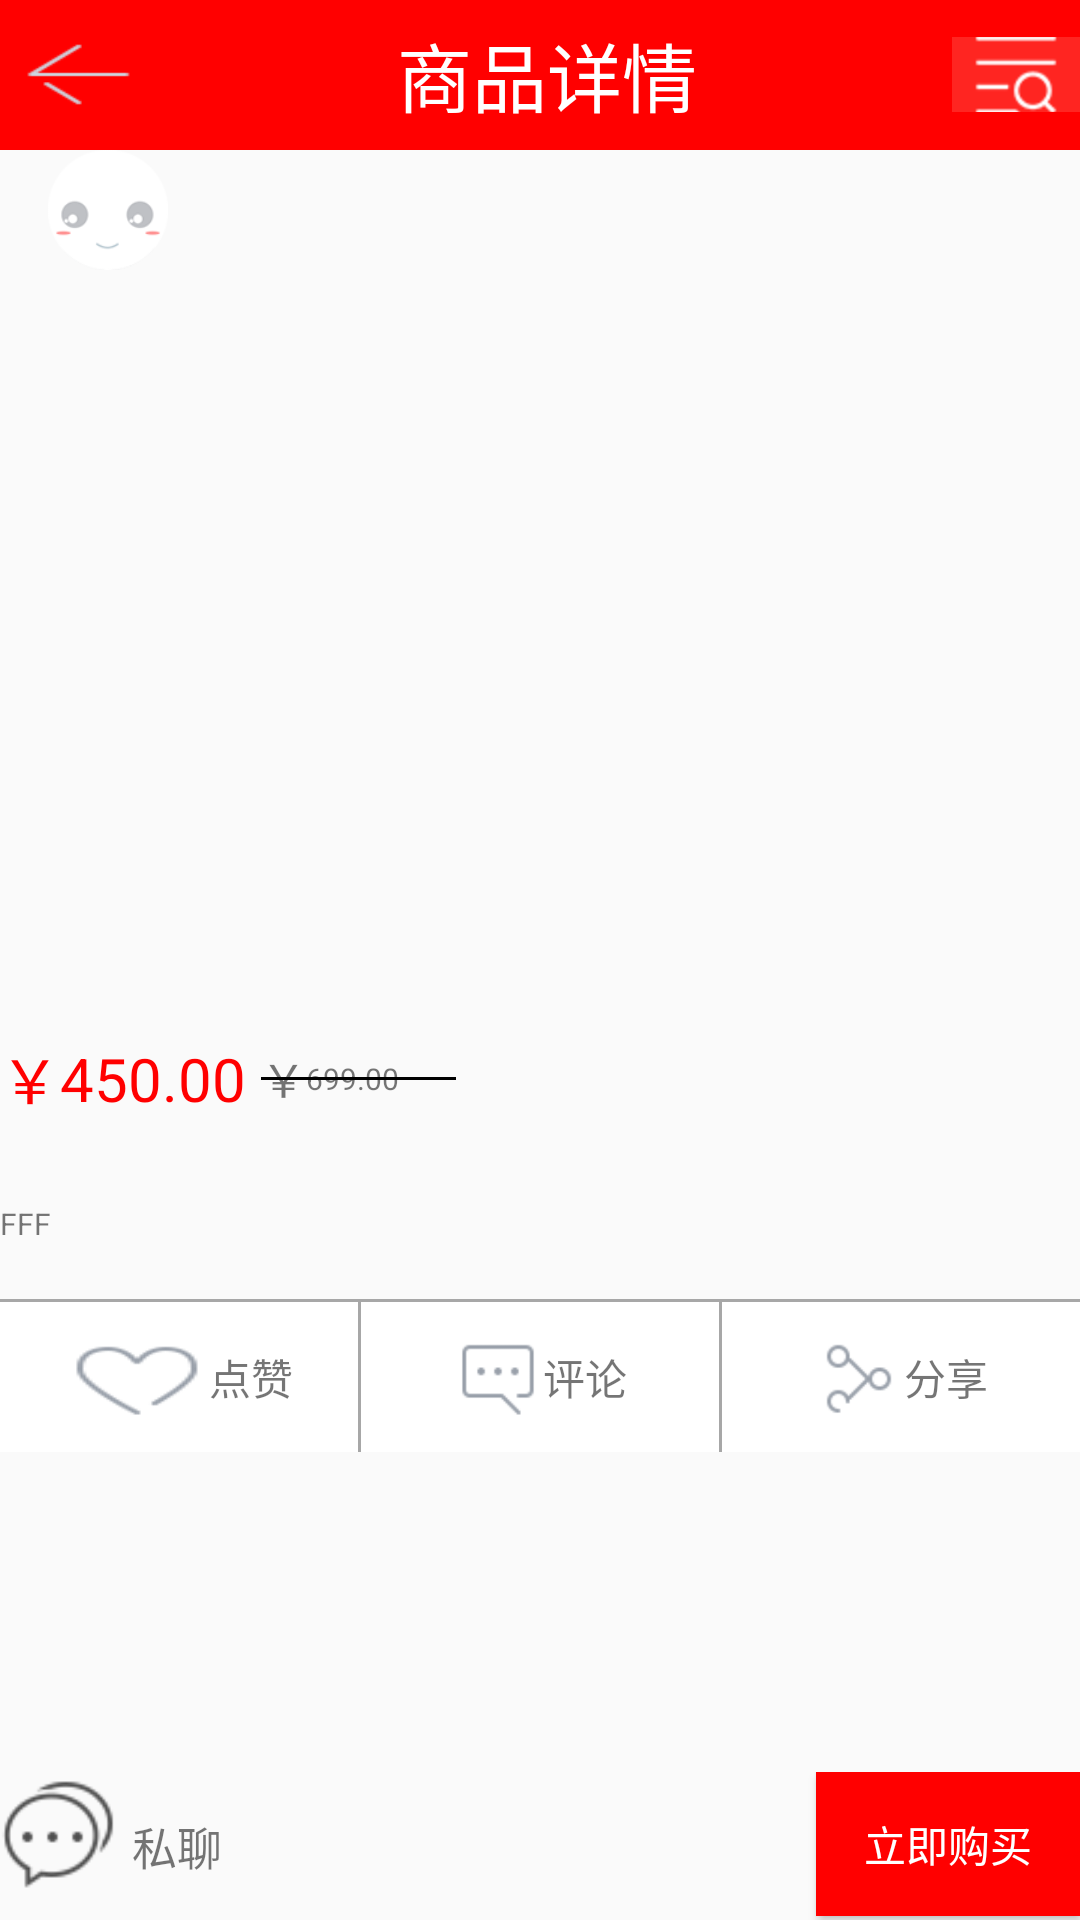

Android layout source for this screen:
<!-- AndroidManifest.xml: application theme AppTheme -->
<!-- res/layout/activity_lv__info.xml -->
<LinearLayout xmlns:android="http://schemas.android.com/apk/res/android"
    xmlns:tools="http://schemas.android.com/tools"
    android:layout_width="match_parent"
    android:layout_height="match_parent"

    android:orientation="vertical"
    tools:context="com.sunshine.sihuo.LV_Info">

    <LinearLayout
        android:layout_width="match_parent"
        android:layout_height="50dp"
        android:background="#ff0000"
        android:orientation="horizontal">

        <ImageButton
            android:id="@+id/lv_item_info_back"
            android:layout_width="0dp"
            android:layout_height="25dp"
            android:layout_gravity="center"
            android:layout_marginLeft="5dp"
            android:layout_weight="1"
            android:background="@drawable/icon_back_on"
            android:padding="50dp" />

        <TextView

            android:layout_width="wrap_content"
            android:layout_height="40dp"
            android:layout_gravity="center"
            android:layout_weight="4"
            android:gravity="center"
            android:text="商品详情"
            android:textColor="#ffffff"
            android:textSize="25sp" />

        <ImageButton
            android:layout_width="0dp"
            android:layout_height="25dp"
            android:layout_gravity="center_vertical"
            android:layout_weight="1"
            android:background="#ffff2521"
            android:button="@null"
            android:src="@drawable/find_imagebutton" />
    </LinearLayout>


    <ScrollView
        android:layout_width="match_parent"
        android:layout_height="0dp"
        android:layout_weight="11"
        android:orientation="vertical">

        <LinearLayout
            android:layout_width="fill_parent"
            android:layout_height="fill_parent"
            android:orientation="vertical">

            <LinearLayout
                android:layout_width="match_parent"
                android:layout_height="40dp"
                android:orientation="horizontal">

                <ImageView
                    android:id="@+id/lv_item_info_iv1"
                    android:layout_width="0dp"
                    android:layout_height="wrap_content"
                    android:layout_gravity="center"
                    android:layout_weight="1"
                    android:src="@drawable/icon_default_avatr100" />

                <TextView
                    android:id="@+id/lv_item_info_name"
                    android:layout_width="0dp"
                    android:layout_height="match_parent"
                    android:layout_weight="4"
                    android:gravity="center_vertical"
                    android:lines="1"
                    android:textSize="20sp" />
            </LinearLayout>

            <LinearLayout
                android:layout_width="match_parent"
                android:layout_height="230dp"
                android:layout_marginBottom="15dp"
                android:layout_marginTop="7dp"
                android:orientation="horizontal">

                <ImageView
                    android:id="@+id/lv_item_list_image"
                    android:layout_width="match_parent"
                    android:layout_height="match_parent"
                    android:visibility="visible" />
            </LinearLayout>

            <RelativeLayout
                android:layout_width="match_parent"
                android:layout_height="35dp">

                <TextView
                    android:id="@+id/lv_item_info_icon"
                    android:layout_width="wrap_content"
                    android:layout_height="wrap_content"
                    android:layout_centerVertical="true"
                    android:text="￥"
                    android:textColor="#ff0000"
                    android:textSize="20sp" />

                <TextView
                    android:id="@+id/lv_item_info_price"
                    android:layout_width="wrap_content"
                    android:layout_height="wrap_content"
                    android:layout_centerVertical="true"
                    android:layout_toRightOf="@+id/lv_item_info_icon"
                    android:text="450.00"
                    android:textColor="#ff0000"
                    android:textSize="20sp" />

                <TextView
                    android:id="@+id/lv_item_info_icon1"
                    android:layout_width="wrap_content"
                    android:layout_height="wrap_content"
                    android:layout_centerVertical="true"
                    android:layout_marginLeft="5dp"
                    android:layout_toRightOf="@+id/lv_item_info_price"
                    android:text="￥"
                    android:textSize="15sp" />

                <View
                    android:layout_width="20dp"
                    android:layout_height="1dp"
                    android:layout_centerVertical="true"
                    android:layout_marginLeft="5dp"
                    android:layout_toRightOf="@+id/lv_item_info_price"
                    android:background="#000000" />

                <TextView
                    android:id="@+id/lv_item_info_pre"
                    android:layout_width="wrap_content"
                    android:layout_height="match_parent"
                    android:layout_toRightOf="@id/lv_item_info_icon1"
                    android:gravity="center_vertical"
                    android:text="699.00"
                    android:textSize="10sp" />


                <View
                    android:id="@+id/lv_item_info_line"
                    android:layout_width="50dp"
                    android:layout_height="1dp"
                    android:layout_centerVertical="true"
                    android:layout_toRightOf="@+id/lv_item_info_icon1"
                    android:background="#000000" />
            </RelativeLayout>

            <LinearLayout
                android:layout_width="match_parent"
                android:layout_height="50dp"
                android:layout_marginTop="6dp"
                android:orientation="horizontal">

                <TextView
                    android:id="@+id/lv_item_list_content"
                    android:layout_width="match_parent"
                    android:layout_height="match_parent"
                    android:gravity="center_vertical"
                    android:lines="2"
                    android:text="FFF"
                    android:textSize="10sp" />
            </LinearLayout>

            <View
                android:layout_width="fill_parent"
                android:layout_height="1dp"
                android:background="#55000000" />

            <LinearLayout
                android:layout_width="match_parent"
                android:layout_height="50dp"
                android:descendantFocusability="blocksDescendants"
                android:orientation="horizontal">

                <LinearLayout
                    android:layout_width="0dp"
                    android:layout_height="fill_parent"
                    android:layout_weight="1"
                    android:background="#fff"
                    android:gravity="center_horizontal|center_vertical"
                    android:orientation="horizontal">

                    <CheckBox
                        android:id="@+id/lv_item_list_btn_love"
                        android:layout_width="wrap_content"
                        android:layout_height="30dp"
                        android:background="@drawable/dianzan"
                        android:button="@null" />

                    <TextView
                        android:id="@+id/lv_item_info_good"
                        android:layout_width="wrap_content"
                        android:layout_height="wrap_content"
                        android:text="点赞" />

                </LinearLayout>

                <View
                    android:layout_width="1dp"
                    android:layout_height="fill_parent"
                    android:background="#55000000" />

                <LinearLayout
                    android:id="@+id/lv_item_info_ll"
                    android:layout_width="0dp"
                    android:layout_height="fill_parent"
                    android:layout_weight="1"
                    android:background="#fff"

                    android:gravity="center_horizontal|center_vertical"
                    android:orientation="horizontal">

                    <ImageButton
                        android:id="@+id/lv_item_list_btn1"
                        android:layout_width="30dp"
                        android:layout_height="30dp"
                        android:background="@drawable/pinglun" />

                    <TextView
                        android:id="@+id/lv_item_info_number"
                        android:layout_width="wrap_content"
                        android:layout_height="wrap_content"
                        android:text="评论" />
                </LinearLayout>

                <View
                    android:layout_width="1dp"
                    android:layout_height="fill_parent"
                    android:background="#55000000" />

                <LinearLayout
                    android:layout_width="0dp"
                    android:layout_height="fill_parent"
                    android:layout_weight="1"
                    android:background="#fff"

                    android:gravity="center_horizontal|center_vertical"
                    android:orientation="horizontal">

                    <ImageButton
                        android:id="@+id/lv_item_list_btn2"
                        android:layout_width="30dp"
                        android:layout_height="30dp"
                        android:background="@drawable/fengxiang" />

                    <TextView
                        android:layout_width="wrap_content"
                        android:layout_height="wrap_content"
                        android:text="分享" />
                </LinearLayout>

            </LinearLayout>

            <ListView
                android:layout_width="fill_parent"
                android:layout_height="fill_parent"></ListView>
        </LinearLayout>
    </ScrollView>

    <RelativeLayout
        android:id="@+id/lv_item_info_rl"
        android:layout_width="fill_parent"
        android:layout_height="0dp"
        android:layout_weight="1">

        <ImageView
            android:id="@+id/lv_item_info_iv"
            android:layout_width="40dp"
            android:layout_height="40dp"
            android:background="@drawable/order_details_linkman_message"
            android:paddingLeft="5dp" />

        <TextView
            android:id="@+id/lv_item_info_tv"
            android:layout_width="wrap_content"
            android:layout_height="wrap_content"
            android:layout_centerVertical="true"
            android:layout_toRightOf="@+id/lv_item_info_iv"
            android:paddingLeft="4dp"
            android:text="私聊"
            android:textSize="15sp" />

        <Button
            android:id="@+id/btn_pay_money"
            android:layout_width="wrap_content"
            android:layout_height="wrap_content"
            android:layout_alignParentRight="true"
            android:background="#ff0000"
            android:text="立即购买"
            android:textColor="#ffffff" />
    </RelativeLayout>

</LinearLayout>
<!-- resources referenced by this layout -->
<resources>
  <!-- drawable dianzan (drawable) -->
  <?xml version="1.0" encoding="utf-8"?>
  <selector xmlns:android="http://schemas.android.com/apk/res/android">
      <item android:state_checked="true" android:drawable="@drawable/icon_love_on"></item>
      <item android:drawable="@drawable/icon_love_off"></item>
  </selector>
  <!-- drawable fengxiang (drawable) -->
  <?xml version="1.0" encoding="utf-8"?>
  <selector xmlns:android="http://schemas.android.com/apk/res/android">
      <item android:state_pressed="true" android:drawable="@drawable/icon_share_on"></item>
      <item android:drawable="@drawable/icon_share_off"></item>
  </selector>
  <!-- drawable find_imagebutton (drawable) -->
  <?xml version="1.0" encoding="utf-8"?>
  <selector xmlns:android="http://schemas.android.com/apk/res/android">
      <item android:state_pressed="true" android:drawable="@drawable/icon_search_filter_on"></item>
      <item android:drawable="@drawable/icon_search_filter_off"></item>
  </selector>
  <!-- drawable icon_back_on: png bitmap (drawable, 332 bytes) -->
  <!-- drawable icon_default_avatr100: png bitmap (drawable-hdpi, 3906 bytes) -->
  <!-- drawable order_details_linkman_message: png bitmap (drawable-hdpi, 1560 bytes) -->
  <!-- drawable pinglun (drawable) -->
  <?xml version="1.0" encoding="utf-8"?>
  <selector xmlns:android="http://schemas.android.com/apk/res/android">
      <item android:state_pressed="true" android:drawable="@drawable/icon_comments_on"></item>
      <item android:drawable="@drawable/icon_comments_off"></item>
  </selector>
  <style name="AppTheme" parent="Theme.AppCompat.Light.DarkActionBar">
          
      </style>
  <!-- drawable icon_love_on: png bitmap (drawable, 1231 bytes) -->
  <!-- drawable icon_love_off: png bitmap (drawable, 1233 bytes) -->
  <!-- drawable icon_share_on: png bitmap (drawable, 479 bytes) -->
  <!-- drawable icon_share_off: png bitmap (drawable, 474 bytes) -->
  <!-- drawable icon_search_filter_on: png bitmap (drawable-hdpi, 970 bytes) -->
  <!-- drawable icon_search_filter_off: png bitmap (drawable-hdpi, 956 bytes) -->
  <!-- drawable icon_comments_on: png bitmap (drawable, 408 bytes) -->
  <!-- drawable icon_comments_off: png bitmap (drawable, 407 bytes) -->
</resources>
